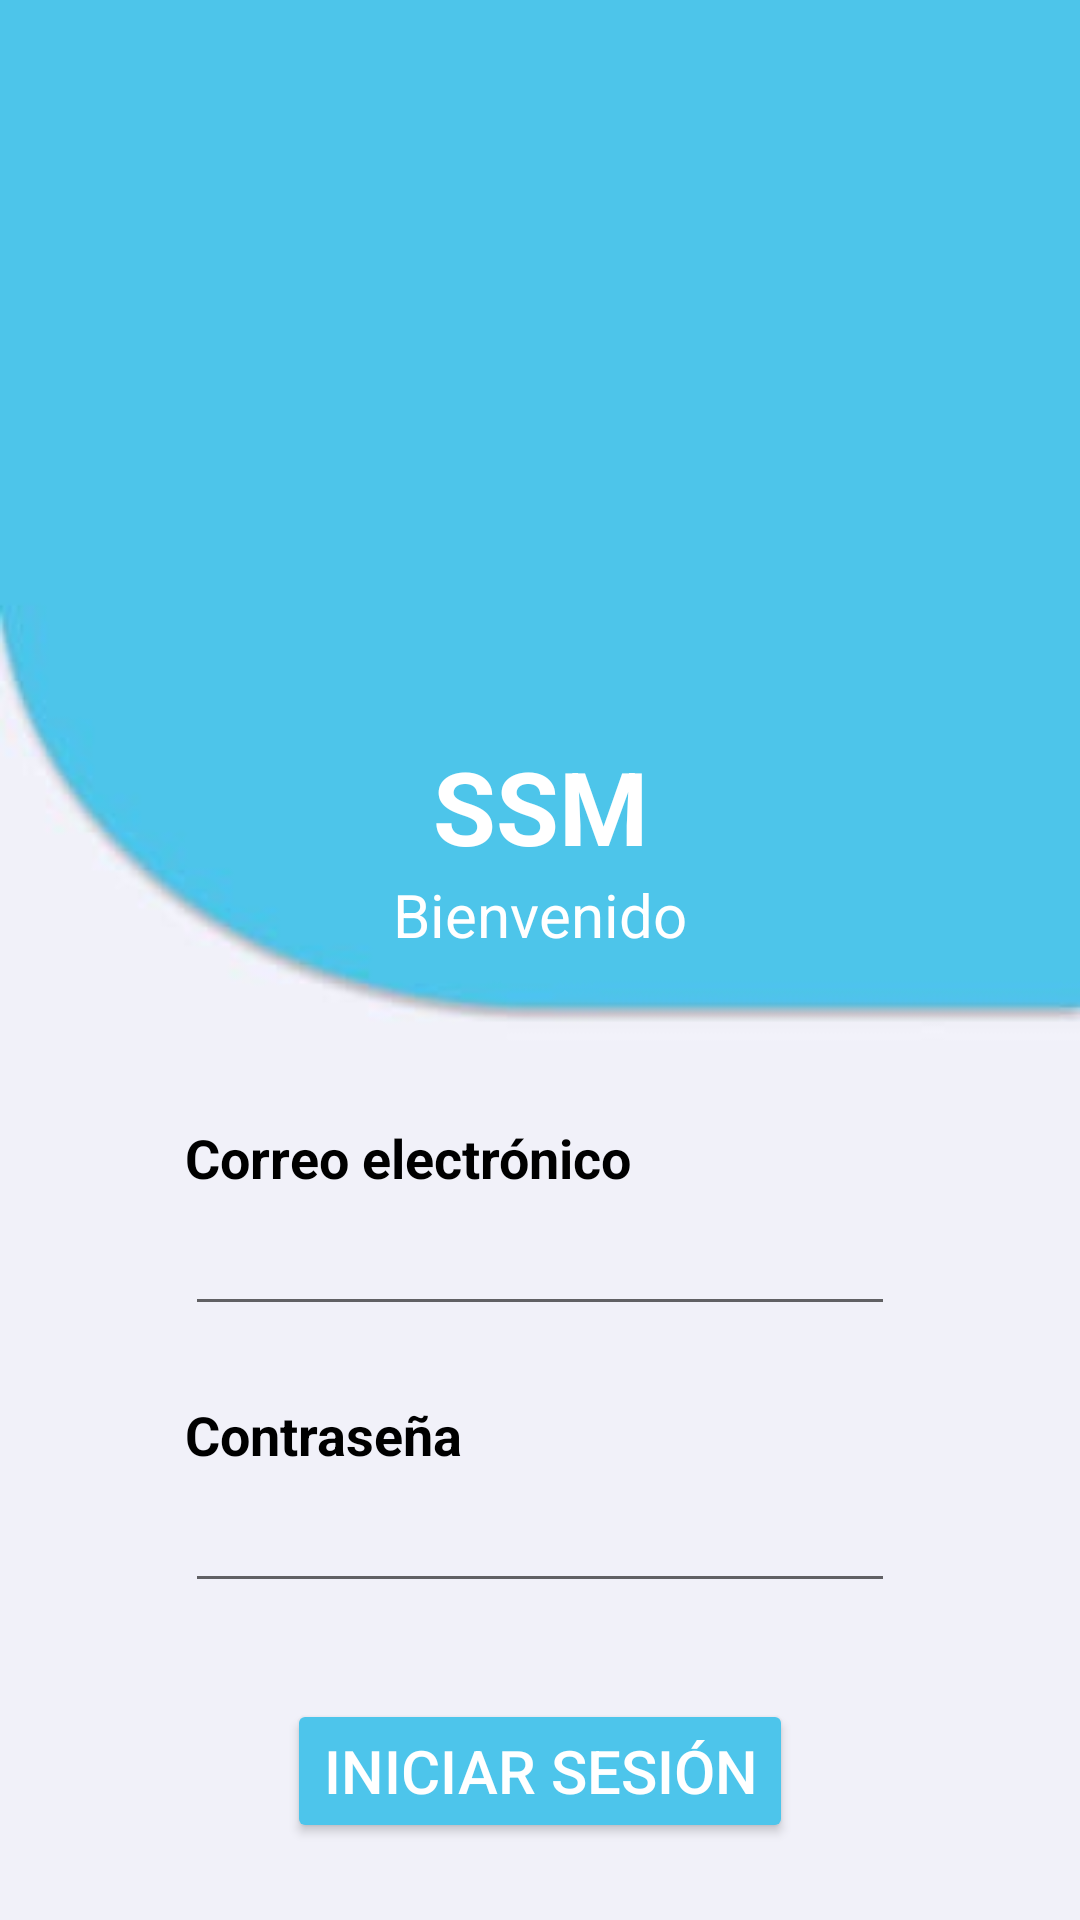

Here is an Android app screen rendered from its layout file. Give the layout XML and the strings, colors and styles it references.
<!-- AndroidManifest.xml: application theme Theme.Appssm -->
<!-- res/layout/activity_login.xml -->
<?xml version="1.0" encoding="utf-8"?>
<androidx.constraintlayout.widget.ConstraintLayout xmlns:android="http://schemas.android.com/apk/res/android"
    xmlns:app="http://schemas.android.com/apk/res-auto"
    xmlns:tools="http://schemas.android.com/tools"
    android:layout_width="match_parent"
    android:layout_height="match_parent"
    android:background="@drawable/fondo_login"
    tools:context=".LoginActivity">

    <androidx.constraintlayout.widget.ConstraintLayout
        android:id="@+id/bloqueTop"
        android:layout_width="match_parent"
        app:layout_constraintStart_toStartOf="parent"
        app:layout_constraintTop_toTopOf="parent"
        android:layout_height="380dp">

        <ImageView
            android:id="@+id/appLogo"
            android:layout_width="150dp"
            android:layout_height="150dp"
            android:layout_marginTop="64dp"
            app:layout_constraintEnd_toEndOf="parent"
            app:layout_constraintStart_toStartOf="parent"
            app:layout_constraintTop_toTopOf="parent"
            app:srcCompat="@drawable/app_logo" />

        <TextView
            android:id="@+id/appNombre"
            android:layout_width="wrap_content"
            android:layout_height="wrap_content"
            android:layout_marginTop="32dp"
            android:text="SSM"
            android:textColor="@color/white"
            android:textSize="34sp"
            android:textStyle="bold"
            app:layout_constraintEnd_toEndOf="@id/appLogo"
            app:layout_constraintStart_toStartOf="@id/appLogo"
            app:layout_constraintTop_toBottomOf="@id/appLogo" />

        <TextView
            android:id="@+id/subtitulo"
            android:layout_width="wrap_content"
            android:layout_height="wrap_content"
            android:text="Bienvenido"
            android:textColor="@color/white"
            android:textSize="20sp"
            app:layout_constraintEnd_toEndOf="@id/appLogo"
            app:layout_constraintStart_toStartOf="@id/appLogo"
            app:layout_constraintTop_toBottomOf="@+id/appNombre" />

    </androidx.constraintlayout.widget.ConstraintLayout>

    <androidx.constraintlayout.widget.ConstraintLayout
        android:id="@+id/bloqueBottom"
        android:layout_width="match_parent"
        android:layout_height="wrap_content"
        android:layout_marginBottom="32dp"
        app:layout_constraintBottom_toBottomOf="parent"
        app:layout_constraintStart_toStartOf="parent"
        app:layout_constraintTop_toBottomOf="@id/bloqueTop">

        <TextView
            android:id="@+id/usuarioEmail"
            android:layout_width="wrap_content"
            android:layout_height="wrap_content"
            android:text="Correo electrónico"
            android:textColor="@color/black"
            android:textSize="18sp"
            android:textStyle="bold"
            app:layout_constraintStart_toStartOf="@+id/login_email"
            app:layout_constraintTop_toTopOf="parent" />

        <EditText
            android:id="@+id/login_email"
            android:layout_width="wrap_content"
            android:layout_height="wrap_content"
            android:ems="10"
            android:inputType="textEmailAddress"
            android:textSize="20sp"
            app:layout_constraintEnd_toEndOf="parent"
            app:layout_constraintStart_toStartOf="parent"
            app:layout_constraintTop_toBottomOf="@+id/usuarioEmail" />

        <TextView
            android:id="@+id/usuarioContrasena"
            android:layout_width="wrap_content"
            android:layout_height="wrap_content"
            android:layout_marginTop="24dp"
            android:text="Contraseña"
            android:textColor="@color/black"
            android:textSize="18sp"
            android:textStyle="bold"
            app:layout_constraintStart_toStartOf="@+id/login_contrasena"
            app:layout_constraintTop_toBottomOf="@+id/login_email" />

        <EditText
            android:id="@+id/login_contrasena"
            android:layout_width="wrap_content"
            android:layout_height="wrap_content"
            android:ems="10"
            android:inputType="textPassword"
            android:textSize="20sp"
            app:layout_constraintEnd_toEndOf="parent"
            app:layout_constraintStart_toStartOf="parent"
            app:layout_constraintTop_toBottomOf="@+id/usuarioContrasena" />

        <Button
            android:id="@+id/btn_login"
            android:layout_width="wrap_content"
            android:layout_height="wrap_content"
            android:layout_marginTop="32dp"
            android:backgroundTint="@color/azul"
            android:text="Iniciar sesión"
            android:textColor="@color/white"
            android:textSize="20sp"
            app:layout_constraintBottom_toBottomOf="parent"
            app:layout_constraintEnd_toEndOf="parent"
            app:layout_constraintHorizontal_bias="0.5"
            app:layout_constraintStart_toStartOf="parent"
            app:layout_constraintTop_toBottomOf="@id/login_contrasena" />

    </androidx.constraintlayout.widget.ConstraintLayout>


</androidx.constraintlayout.widget.ConstraintLayout>
<!-- resources referenced by this layout -->
<resources>
  <color name="azul">#4DC5EB</color>
  <color name="black">#FF000000</color>
  <color name="white">#FFFFFFFF</color>
  <!-- drawable fondo_login: jpg bitmap (drawable, 2362 bytes) -->
  <style name="Theme.Appssm" parent="Theme.MaterialComponents.DayNight.DarkActionBar">
          
          <item name="colorPrimary">@color/purple_500</item>
          <item name="colorPrimaryVariant">@color/purple_700</item>
          <item name="colorOnPrimary">@color/white</item>
          
          <item name="colorSecondary">@color/teal_200</item>
          <item name="colorSecondaryVariant">@color/teal_700</item>
          <item name="colorOnSecondary">@color/black</item>
          
          <item name="android:statusBarColor" tools:targetApi="l">?attr/colorPrimaryVariant</item>
          
      </style>
  <color name="purple_500">#FF6200EE</color>
  <color name="purple_700">#FF3700B3</color>
  <color name="teal_200">#FF03DAC5</color>
  <color name="teal_700">#FF018786</color>
</resources>
